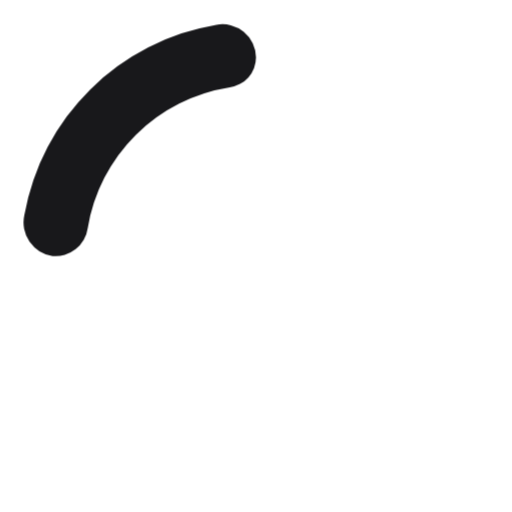
t = 0.00 s
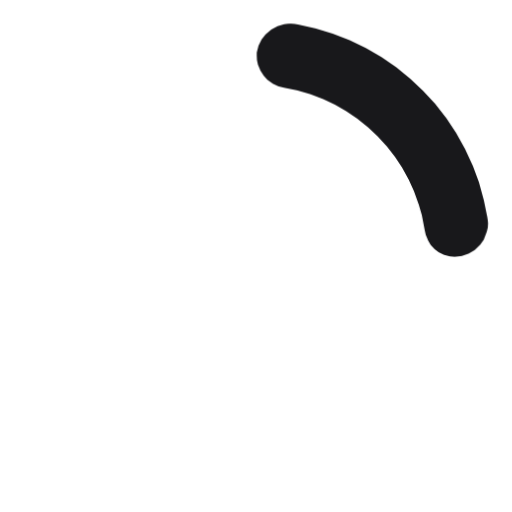
t = 0.19 s
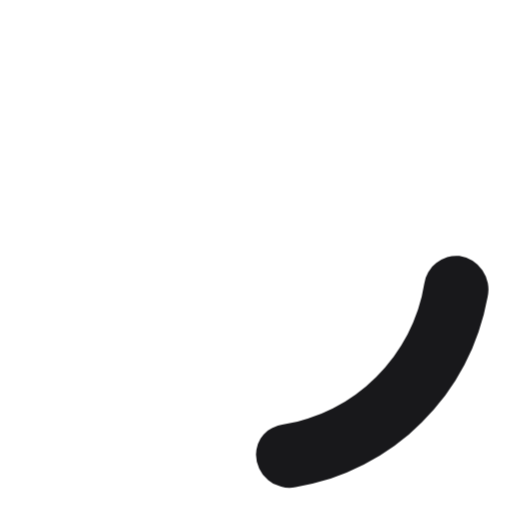
t = 0.38 s
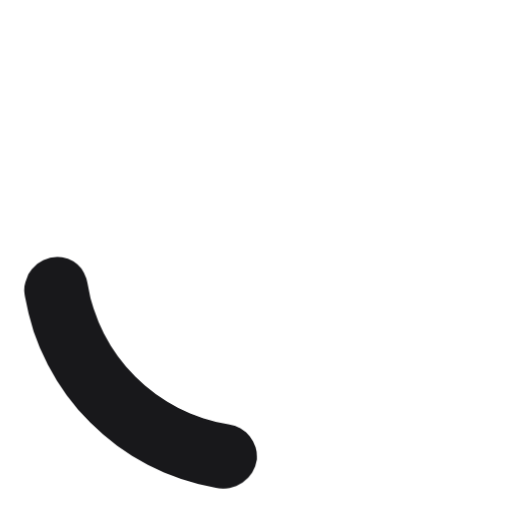
t = 0.56 s

The animated SVG that drew these frames (rendered in a browser with its animation timeline set to each time). Animation: 1 CSS @keyframes rule; one cycle of 0.75 s, repeats indefinitely.

<svg width="24" height="24" viewBox="0 0 24 24" fill="#18181B" xmlns="http://www.w3.org/2000/svg"><style>.spinner_P7sC{transform-origin:center;animation:spinner_svv2 .75s infinite linear}@keyframes spinner_svv2{100%{transform:rotate(360deg)}}</style><path d="M10.14,1.16a11,11,0,0,0-9,8.92A1.59,1.59,0,0,0,2.46,12,1.52,1.52,0,0,0,4.11,10.7a8,8,0,0,1,6.66-6.61A1.42,1.42,0,0,0,12,2.69h0A1.57,1.57,0,0,0,10.14,1.16Z" class="spinner_P7sC"/></svg>